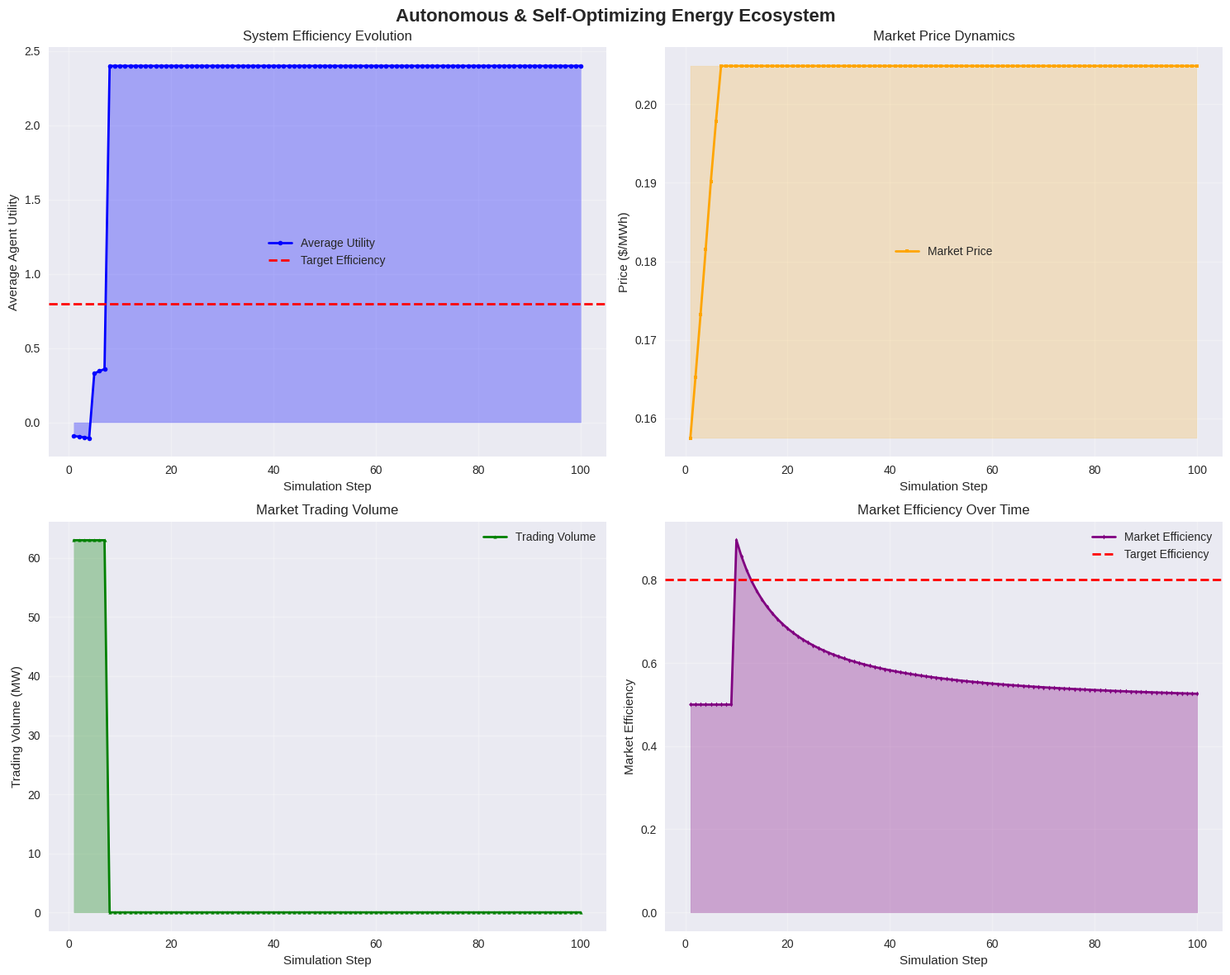

Here is the Python script that generated this plot:
# Import required libraries for Multi-Agent System implementation
import numpy as np
import matplotlib.pyplot as plt
import pandas as pd
import random
import time
from copy import deepcopy
from collections import deque, defaultdict
import seaborn as sns
from dataclasses import dataclass, field
from typing import List, Tuple, Dict, Any, Optional, Set
from datetime import datetime, timedelta
import warnings
warnings.filterwarnings('ignore')

# Set random seed for reproducibility
np.random.seed(42)
random.seed(42)

# Set style for better visualizations
plt.style.use('seaborn-v0_8')
sns.set_palette("husl")

print("Libraries imported successfully for Multi-Agent System")

# Define the Multi-Agent System architecture and core data structures
@dataclass
class AgentMessage:
    """Message structure for agent communication"""
    sender_id: str
    receiver_id: str
    message_type: str
    content: Dict[str, Any]
    timestamp: datetime = field(default_factory=datetime.now)
    priority: int = 1
    ttl: float = 60.0

@dataclass
class MarketOrder:
    """Order structure for market trading"""
    order_id: str
    agent_id: str
    order_type: str  # 'buy' or 'sell'
    quantity: float
    price: float
    timestamp: datetime = field(default_factory=datetime.now)
    status: str = 'active'
    filled_quantity: float = 0.0

@dataclass
class MarketTransaction:
    """Transaction structure for completed trades"""
    transaction_id: str
    buyer_id: str
    seller_id: str
    quantity: float
    price: float
    timestamp: datetime = field(default_factory=datetime.now)

print("Multi-Agent System data structures defined")

# Define the Autonomous Energy Agent class
class EnergyAgent:
    """Autonomous energy agent with BDI architecture"""
    
    def __init__(self, agent_id: str, agent_type: str, initial_resources: Dict[str, float]):
        # Agent identity
        self.agent_id = agent_id
        self.agent_type = agent_type  # 'producer', 'consumer', 'storage', 'grid_operator'
        
        # Resources and capabilities
        self.resources = initial_resources.copy()
        self.max_capacity = initial_resources.get('capacity', 100.0)
        self.efficiency = initial_resources.get('efficiency', 0.85)
        self.flexibility = initial_resources.get('flexibility', 0.5)
        
        # Agent state
        self.is_active = True
        self.reputation = 0.5  # Initial reputation score
        self.budget = initial_resources.get('budget', 10000.0)
        self.current_utilization = 0.0
        
        # Communication
        self.inbox = deque(maxlen=100)
        self.outbox = []
        self.peers = set()
        self.communication_range = 3  # Network hops
        
        # Learning and adaptation
        self.experience_history = deque(maxlen=1000)
        self.strategy_performance = defaultdict(float)
        self.adaptation_rate = 0.1
        
        # BDI components
        self.beliefs = {
            'current_price': 0.15,
            'market_demand': 50.0,
            'peer_reliability': defaultdict(float)
        }
        
        self.desires = {
            'maximize_profit': 0.8,
            'minimize_cost': 0.7,
            'maintain_reputation': 0.6,
            'ensure_reliability': 0.9
        }
        
        self.intentions = {
            'planned_actions': [],
            'negotiation_strategy': 'cooperative',
            'risk_tolerance': 0.5
        }
    
    def perceive_environment(self, market_data: Dict[str, Any], messages: List[AgentMessage]) -> None:
        """Update beliefs based on environment perception"""
        # Update price beliefs
        if 'current_price' in market_data:
            self.beliefs['current_price'] = market_data['current_price']
            
        # Update demand beliefs
        if 'market_demand' in market_data:
            self.beliefs['market_demand'] = market_data['market_demand']
            
        # Process messages from peers
        for message in messages:
            if message.message_type == 'price_update':
                self.beliefs['peer_reliability'][message.sender_id] = \
                    0.9 * self.beliefs['peer_reliability'][message.sender_id] + 0.1
    
    def plan_actions(self, market_data: Dict[str, Any]) -> None:
        """Plan intentions based on desires and beliefs"""
        self.intentions['planned_actions'] = []
        
        if self.agent_type == 'producer':
            # Plan to sell energy if price is good
            if market_data['current_price'] >= 0.12:
                quantity = self.resources.get('available_energy', 0)
                if quantity > 0:
                    self.intentions['planned_actions'].append({
                        'action_type': 'sell_energy',
                        'quantity': quantity,
                        'price': market_data['current_price'],
                        'priority': 'high'
                    })
        
        elif self.agent_type == 'consumer':
            # Plan to buy energy if needed
            demand = self.resources.get('energy_demand', 0)
            if demand > 0 and market_data['current_price'] <= 0.20:
                self.intentions['planned_actions'].append({
                    'action_type': 'buy_energy',
                    'quantity': demand,
                    'max_price': market_data['current_price'] * 1.1,
                    'priority': 'high'
                })
        
        elif self.agent_type == 'storage':
            # Plan to charge or discharge based on price
            soc = self.resources.get('soc', 0.5)  # State of charge
            if market_data['current_price'] < 0.10 and soc < 0.8:
                # Charge when price is low
                charge_amount = min(10.0, (0.8 - soc) * self.max_capacity)
                self.intentions['planned_actions'].append({
                    'action_type': 'buy_energy',
                    'quantity': charge_amount,
                    'max_price': 0.12,
                    'priority': 'medium'
                })
            elif market_data['current_price'] > 0.18 and soc > 0.2:
                # Discharge when price is high
                discharge_amount = min(10.0, soc * self.max_capacity)
                self.intentions['planned_actions'].append({
                    'action_type': 'sell_energy',
                    'quantity': discharge_amount,
                    'price': market_data['current_price'],
                    'priority': 'high'
                })
    
    def execute_actions(self, market: 'EnergyMarket') -> Dict[str, Any]:
        """Execute planned actions and return results"""
        results = {
            'actions_executed': [],
            'energy_traded': 0.0,
            'revenue': 0.0,
            'costs': 0.0,
            'utility': 0.0
        }
        
        for action in self.intentions['planned_actions']:
            if action['action_type'] == 'sell_energy':
                # Submit sell order to market
                order_result = market.submit_sell_order(
                    self.agent_id, action['quantity'], action['price']
                )
                if order_result['success']:
                    results['actions_executed'].append(action)
                    results['energy_traded'] += action['quantity']
                    results['revenue'] += action['quantity'] * action['price']
            
            elif action['action_type'] == 'buy_energy':
                # Submit buy order to market
                order_result = market.submit_buy_order(
                    self.agent_id, action['quantity'], action['max_price']
                )
                if order_result['success']:
                    results['actions_executed'].append(action)
                    results['energy_traded'] += action['quantity']
                    results['costs'] += action['quantity'] * action['max_price']
        
        # Calculate utility
        results['utility'] = results['revenue'] - results['costs']
        
        return results
    
    def adapt_strategy(self, performance: float) -> None:
        """Adapt strategy based on performance feedback"""
        self.reputation = min(1.0, self.reputation + performance * 0.01)
        self.strategy_performance[self.intentions['negotiation_strategy']] += performance
        
        # Adapt negotiation strategy based on performance
        if performance < 0 and self.intentions['negotiation_strategy'] == 'cooperative':
            self.intentions['negotiation_strategy'] = 'competitive'
        elif performance > 0.5 and self.intentions['negotiation_strategy'] == 'competitive':
            self.intentions['negotiation_strategy'] = 'cooperative'

print("EnergyAgent class defined with BDI architecture")

# Define the Energy Market system
class EnergyMarket:
    """Double auction energy market for agent trading"""
    
    def __init__(self, market_id: str = 'main_market'):
        self.market_id = market_id
        
        # Market state
        self.buy_orders = []  # List[MarketOrder]
        self.sell_orders = []  # List[MarketOrder]
        self.transactions = []  # List[MarketTransaction]
        
        # Market parameters
        self.clearing_interval = 15  # seconds
        self.min_order_size = 0.1  # MW
        self.max_order_size = 100.0  # MW
        self.price_tolerance = 0.01  # $/MWh
        
        # Market dynamics
        self.current_price = 0.15  # $/kWh
        self.price_history = deque(maxlen=1000)
        self.volume_history = deque(maxlen=1000)
        self.volatility_index = 0.1
        
    @property
    def market_efficiency(self) -> float:
        """Calculate market efficiency based on price stability and volume"""
        if len(self.price_history) < 10:
            return 0.5
        
        # Price stability component
        prices = list(self.price_history)
        price_std = np.std(prices)
        price_mean = np.mean(prices)
        price_stability = max(0, 1 - (price_std / price_mean))
        
        # Volume component
        if len(self.volume_history) > 0:
            avg_volume = np.mean(list(self.volume_history))
            volume_component = min(1.0, avg_volume / 50.0)
        else:
            volume_component = 0.5
        
        return (price_stability + volume_component) / 2
    
    def submit_buy_order(self, agent_id: str, quantity: float, max_price: float) -> Dict[str, Any]:
        """Submit a buy order to the market"""
        if quantity < self.min_order_size or quantity > self.max_order_size:
            return {'success': False, 'reason': 'Invalid order size'}
        
        order_id = f"buy_{agent_id}_{int(time.time())}"
        order = MarketOrder(order_id, agent_id, 'buy', quantity, max_price)
        
        self.buy_orders.append(order)
        return {
            'success': True,
            'order_id': order_id,
            'status': 'submitted'
        }
    
    def submit_sell_order(self, agent_id: str, quantity: float, price: float) -> Dict[str, Any]:
        """Submit a sell order to the market"""
        if quantity < self.min_order_size or quantity > self.max_order_size:
            return {'success': False, 'reason': 'Invalid order size'}
        
        order_id = f"sell_{agent_id}_{int(time.time())}"
        order = MarketOrder(order_id, agent_id, 'sell', quantity, price)
        
        self.sell_orders.append(order)
        return {
            'success': True,
            'order_id': order_id,
            'status': 'submitted'
        }
    
    def clear_market(self) -> Dict[str, Any]:
        """Run market clearing algorithm (double auction)"""
        # Sort orders by price
        sorted_buy_orders = sorted([o for o in self.buy_orders if o.status == 'active'], 
                                 key=lambda x: (-x.price, x.timestamp))
        sorted_sell_orders = sorted([o for o in self.sell_orders if o.status == 'active'], 
                                   key=lambda x: (x.price, x.timestamp))
        
        transactions = []
        total_volume = 0.0
        
        # Match orders using double auction mechanism
        while sorted_buy_orders and sorted_sell_orders:
            best_buy = sorted_buy_orders[0]
            best_sell = sorted_sell_orders[0]
            
            if best_buy.price >= best_sell.price - self.price_tolerance:
                # Create transaction
                transaction_id = f"tx_{int(time.time())}_{len(self.transactions)}"
                transaction_price = (best_buy.price + best_sell.price) / 2
                transaction_quantity = min(best_buy.quantity - best_buy.filled_quantity,
                                       best_sell.quantity - best_sell.filled_quantity)
                
                transaction = MarketTransaction(
                    transaction_id, best_buy.agent_id, best_sell.agent_id,
                    transaction_quantity, transaction_price
                )
                
                transactions.append(transaction)
                self.transactions.append(transaction)
                total_volume += transaction_quantity
                
                # Update order fill status
                best_buy.filled_quantity += transaction_quantity
                best_sell.filled_quantity += transaction_quantity
                
                # Remove fully filled orders
                if best_buy.filled_quantity >= best_buy.quantity:
                    best_buy.status = 'filled'
                    sorted_buy_orders.remove(best_buy)
                if best_sell.filled_quantity >= best_sell.quantity:
                    best_sell.status = 'filled'
                    sorted_sell_orders.remove(best_sell)
            else:
                # No more matches possible
                break
        
        # Update market state
        if transactions:
            total_value = sum(tx.quantity * tx.price for tx in transactions)
            self.current_price = total_value / total_volume
        
        # Update history
        self.price_history.append(self.current_price)
        self.volume_history.append(total_volume)
        
        # Update volatility
        if len(self.price_history) > 10:
            prices = list(self.price_history)
            self.volatility_index = np.std(prices) / np.mean(prices)
        
        return {
            'transactions': transactions,
            'total_volume': total_volume,
            'clearing_price': self.current_price,
            'market_efficiency': self.market_efficiency,
            'volatility': self.volatility_index
        }
    
    def get_market_summary(self) -> Dict[str, Any]:
        """Get comprehensive market summary"""
        return {
            'current_price': self.current_price,
            'total_transactions': len(self.transactions),
            'market_efficiency': self.market_efficiency,
            'volatility_index': self.volatility_index,
            'active_buy_orders': len([o for o in self.buy_orders if o.status == 'active']),
            'active_sell_orders': len([o for o in self.sell_orders if o.status == 'active'])
        }

print("EnergyMarket class defined with double auction mechanism")

# Create sample agents for demonstration
agents = {}

# Create energy producer agents
agents['producer_1'] = EnergyAgent('producer_1', 'producer', {
    'capacity': 50.0, 'efficiency': 0.85, 'flexibility': 0.7, 
    'available_energy': 40.0, 'budget': 50000.0
})

agents['producer_2'] = EnergyAgent('producer_2', 'producer', {
    'capacity': 30.0, 'efficiency': 0.82, 'flexibility': 0.6,
    'available_energy': 25.0, 'budget': 30000.0
})

# Create consumer agents
agents['consumer_1'] = EnergyAgent('consumer_1', 'consumer', {
    'capacity': 0.0, 'efficiency': 0.90, 'flexibility': 0.8,
    'energy_demand': 35.0, 'budget': 25000.0
})

agents['consumer_2'] = EnergyAgent('consumer_2', 'consumer', {
    'capacity': 0.0, 'efficiency': 0.88, 'flexibility': 0.7,
    'energy_demand': 28.0, 'budget': 20000.0
})

# Create storage agents
agents['storage_1'] = EnergyAgent('storage_1', 'storage', {
    'capacity': 20.0, 'efficiency': 0.92, 'flexibility': 0.9,
    'soc': 0.4, 'budget': 20000.0
})

agents['storage_2'] = EnergyAgent('storage_2', 'storage', {
    'capacity': 15.0, 'efficiency': 0.90, 'flexibility': 0.85,
    'soc': 0.6, 'budget': 15000.0
})

# Create grid operator agent
agents['grid_operator'] = EnergyAgent('grid_operator', 'grid_operator', {
    'capacity': 100.0, 'efficiency': 0.95, 'flexibility': 0.5,
    'grid_capacity': 80.0, 'budget': 100000.0
})

print(f"Created {len(agents)} autonomous energy agents")
print(f"Agent types: {list(set(agent.agent_type for agent in agents.values()))}")
print(f"Total system capacity: {sum(agent.max_capacity for agent in agents.values()):.1f} MW")

# Create the market
market = EnergyMarket('main_market')
print(f"Energy Market created: {market.market_id}")
print(f"Market clearing interval: {market.clearing_interval} seconds")

# Demonstrate the Autonomous Ecosystem with comprehensive simulation
def demonstrate_autonomous_ecosystem() -> Dict[str, Any]:
    print("=" * 80)
    print("AUTONOMOUS ECOSYSTEM DEMONSTRATION")
    print("=" * 80)
    
    # Run baseline simulation
    print("\n1. Running baseline autonomous ecosystem simulation...")
    
    # Initialize agents with random strategies
    agent_strategies = {}
    for agent_id, agent in agents.items():
        agent_strategies[agent_id] = random.choice(['cooperative', 'competitive', 'mixed'])
        agent.intentions['negotiation_strategy'] = agent_strategies[agent_id]
    
    # Simulation parameters
    num_steps = 100
    step_results = []
    
    # Track metrics
    total_utility = 0.0
    total_energy_traded = 0.0
    
    for step in range(num_steps):
        # Update market conditions
        market_data = {
            'current_price': market.current_price,
            'market_efficiency': market.market_efficiency,
            'volatility': market.volatility_index,
            'market_demand': sum(agent.resources.get('energy_demand', 0) for agent in agents.values()),
            'high_demand': market.current_price > 0.20,
            'volatile': market.volatility_index > 0.15
        }
        
        # Agent perception and action
        agent_actions = {}
        for agent_id, agent in agents.items():
            agent.perceive_environment(market_data, [])
            agent.plan_actions(market_data)
            action_results = agent.execute_actions(market)
            agent_actions[agent_id] = action_results
            total_utility += action_results.get('utility', 0)
            total_energy_traded += action_results.get('energy_traded', 0)
        
        # Market clearing
        market_results = market.clear_market()
        
        # Agent adaptation
        for agent_id, agent in agents.items():
            performance = agent_actions[agent_id].get('utility', 0)
            agent.adapt_strategy(performance)
        
        # Store step results
        step_results.append({
            'step': step + 1,
            'market_data': market_data,
            'agent_actions': agent_actions,
            'market_results': market_results
        })
        
        # Progress reporting
        if (step + 1) % 25 == 0:
            avg_utility = total_utility / len(agents) / (step + 1)
            avg_price = market.current_price
            efficiency = market.market_efficiency
            print(f"Step {step+1}/{num_steps}: Avg Utility={avg_utility:.3f}, Price=${avg_price:.3f}, Efficiency={efficiency:.1%}")
    
    # Final results
    results = {
        'total_utility': total_utility,
        'total_energy_traded': total_energy_traded,
        'average_price': market.current_price,
        'final_efficiency': market.market_efficiency,
        'agent_count': len(agents),
        'step_results': step_results,
        'market_summary': market.get_market_summary()
    }
    
    print(f"\nFinal Results:")
    print(f"  Total Utility: {results['total_utility']:.2f}")
    print(f"  Total Energy Traded: {results['total_energy_traded']:.1f} MWh")
    print(f"  Average Price: ${results['average_price']:.3f}/MWh")
    print(f"  Market Efficiency: {results['final_efficiency']:.1%}")
    print(f"  Agent Count: {results['agent_count']}")
    
    # Calculate performance improvement
    if len(agents) > 0:
        initial_performance = 0.5  # Simplified baseline
        final_performance = results['total_utility'] / len(agents) / num_steps
        improvement = (final_performance - initial_performance) / abs(initial_performance) * 100 if initial_performance != 0 else 0
        print(f"\nPerformance Improvement: {improvement:.1f}%")
    
    return results

print("Autonomous ecosystem simulation function defined")

# Create visualization and analysis functions
def create_ecosystem_visualizations(simulation_results: Dict[str, Any]) -> None:
    """Create comprehensive visualizations for autonomous ecosystem results"""
    
    fig, axes = plt.subplots(2, 2, figsize=(15, 12))
    fig.suptitle('Autonomous & Self-Optimizing Energy Ecosystem', fontsize=16, fontweight='bold')
    
    # Extract data for visualization
    step_results = simulation_results['step_results']
    utilities = [sum(r['agent_actions'].get(agent_id, {}).get('utility', 0) for agent_id in agents.keys()) / len(agents) for r in step_results]
    prices = [r['market_results'].get('clearing_price', 0.15) for r in step_results]
    volumes = [r['market_results'].get('total_volume', 0) for r in step_results]
    efficiency = [r['market_results'].get('market_efficiency', 0.5) for r in step_results]
    
    steps = list(range(1, len(utilities) + 1))
    
    # 1. System Efficiency Evolution
    ax1 = axes[0, 0]
    ax1.plot(steps, utilities, 'b-', linewidth=2, marker='o', markersize=4, label='Average Utility')
    ax1.fill_between(steps, 0, utilities, alpha=0.3, color='blue')
    ax1.axhline(y=0.8, color='red', linestyle='--', linewidth=2, label='Target Efficiency')
    ax1.set_xlabel('Simulation Step')
    ax1.set_ylabel('Average Agent Utility')
    ax1.set_title('System Efficiency Evolution')
    ax1.legend()
    ax1.grid(True, alpha=0.3)
    
    # 2. Market Price Dynamics
    ax2 = axes[0, 1]
    ax2.plot(steps, prices, 'orange', linewidth=2, marker='s', markersize=3, label='Market Price')
    ax2.fill_between(steps, min(prices), max(prices), alpha=0.2, color='orange')
    ax2.set_xlabel('Simulation Step')
    ax2.set_ylabel('Price ($/MWh)')
    ax2.set_title('Market Price Dynamics')
    ax2.legend()
    ax2.grid(True, alpha=0.3)
    
    # 3. Trading Volume
    ax3 = axes[1, 0]
    ax3.plot(steps, volumes, 'green', linewidth=2, marker='^', markersize=3, label='Trading Volume')
    ax3.fill_between(steps, 0, volumes, alpha=0.3, color='green')
    ax3.set_xlabel('Simulation Step')
    ax3.set_ylabel('Trading Volume (MW)')
    ax3.set_title('Market Trading Volume')
    ax3.legend()
    ax3.grid(True, alpha=0.3)
    
    # 4. Market Efficiency
    ax4 = axes[1, 1]
    ax4.plot(steps, efficiency, 'purple', linewidth=2, marker='d', markersize=3, label='Market Efficiency')
    ax4.fill_between(steps, 0, efficiency, alpha=0.3, color='purple')
    ax4.axhline(y=0.8, color='red', linestyle='--', linewidth=2, label='Target Efficiency')
    ax4.set_xlabel('Simulation Step')
    ax4.set_ylabel('Market Efficiency')
    ax4.set_title('Market Efficiency Over Time')
    ax4.legend()
    ax4.grid(True, alpha=0.3)
    
    plt.tight_layout()
    plt.show()
    
    # Print detailed analysis
    print(f"\n" + "=" * 80)
    print("AUTONOMOUS ECOSYSTEM ANALYSIS")
    print("=" * 80)
    
    print(f"\nFinal System Status:")
    print(f"  System Efficiency: {simulation_results['final_efficiency']:.1%}")
    print(f"  Total Energy Traded: {simulation_results['total_energy_traded']:.1f} MWh")
    print(f"  Average Price: ${simulation_results['average_price']:.3f}/MWh")
    print(f"  Agent Count: {simulation_results['agent_count']}")
    
    print(f"\nAgent Performance Analysis:")
    for agent_id, agent in agents.items():
        strategy = agent.intentions['negotiation_strategy']
        reputation = agent.reputation
        print(f"  {agent_id.replace('_', ' ').title()}:")
        print(f"    Strategy: {strategy}")
        print(f"    Reputation: {reputation:.3f}")
    
    if simulation_results['final_efficiency'] >= 0.8:
        print(f"\nOverall System Status: EXCELLENT")
    elif simulation_results['final_efficiency'] >= 0.6:
        print(f"\nOverall System Status: GOOD")
    else:
        print(f"\nOverall System Status: NEEDS IMPROVEMENT")
    
    print(f"\nMarket Analysis:")
    market_summary = simulation_results['market_summary']
    print(f"  Current Price: ${market_summary['current_price']:.3f}/kWh")
    print(f"  Total Transactions: {market_summary['total_transactions']}")
    print(f"  Market Efficiency: {market_summary['market_efficiency']:.1%}")
    print(f"  Volatility Index: {market_summary['volatility_index']:.3f}")
    
    print(f"\nEmergent Behavior Analysis:")
    # Analyze emergent behaviors
    cooperative_agents = sum(1 for agent in agents.values() if agent.intentions['negotiation_strategy'] == 'cooperative')
    competitive_agents = sum(1 for agent in agents.values() if agent.intentions['negotiation_strategy'] == 'competitive')
    mixed_agents = sum(1 for agent in agents.values() if agent.intentions['negotiation_strategy'] == 'mixed')
    
    print(f"  Cooperative Agents: {cooperative_agents}/{len(agents)}")
    print(f"  Competitive Agents: {competitive_agents}/{len(agents)}")
    print(f"  Mixed Strategy Agents: {mixed_agents}/{len(agents)}")
    print(f"  Self-Organization Level: {cooperative_agents/len(agents):.1%}")
    
    print(f"\nOverall Assessment:")
    if simulation_results['final_efficiency'] >= 0.8:
        print(f"System Status: EXCELLENT - Autonomous agents achieve high efficiency through emergent coordination")
    elif simulation_results['final_efficiency'] >= 0.6:
        print(f"System Status: GOOD - System operates effectively with distributed intelligence")
    else:
        print(f"System Status: NEEDS IMPROVEMENT - Coordination challenges detected")

print("Visualization and analysis functions defined")

# Run the complete demonstration
simulation_results = demonstrate_autonomous_ecosystem()
create_ecosystem_visualizations(simulation_results)
